Run: headless pygame with SDL's dummy video driver; simulated clock (each Clock.tick advances the game by its frame time, no real sleeping); random seed 0; keys injected as events and as key.get_pressed() state; no mouse input.
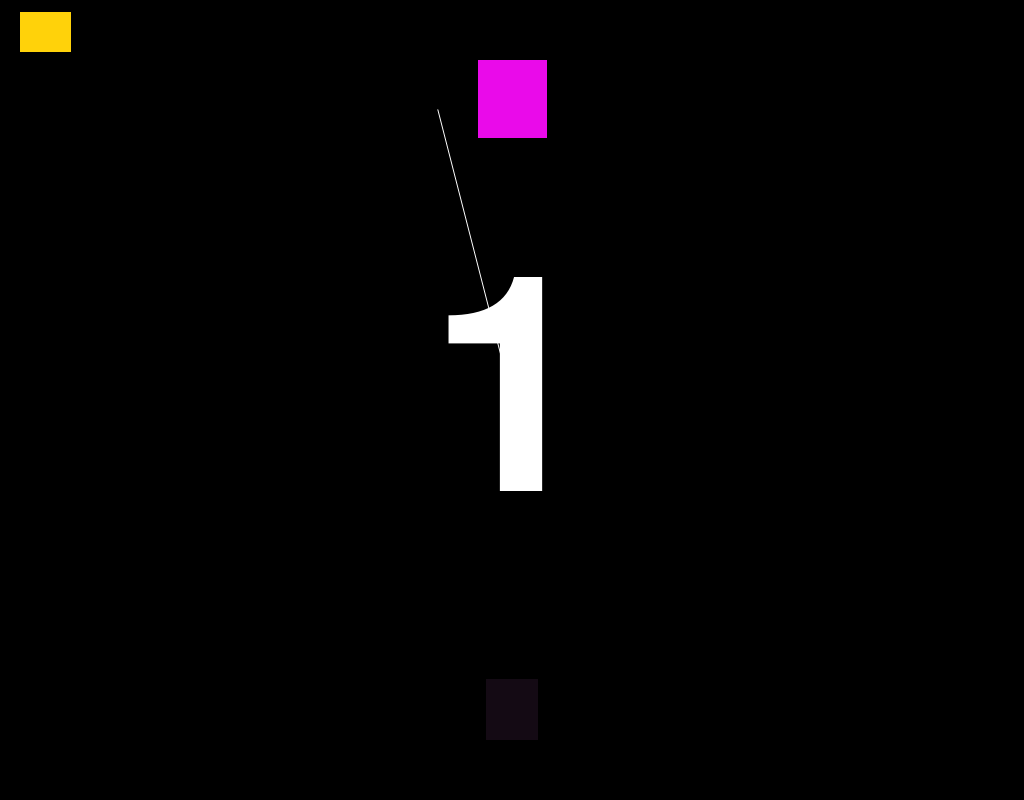
Frame 1 of 4 · flips 1–60 · no input
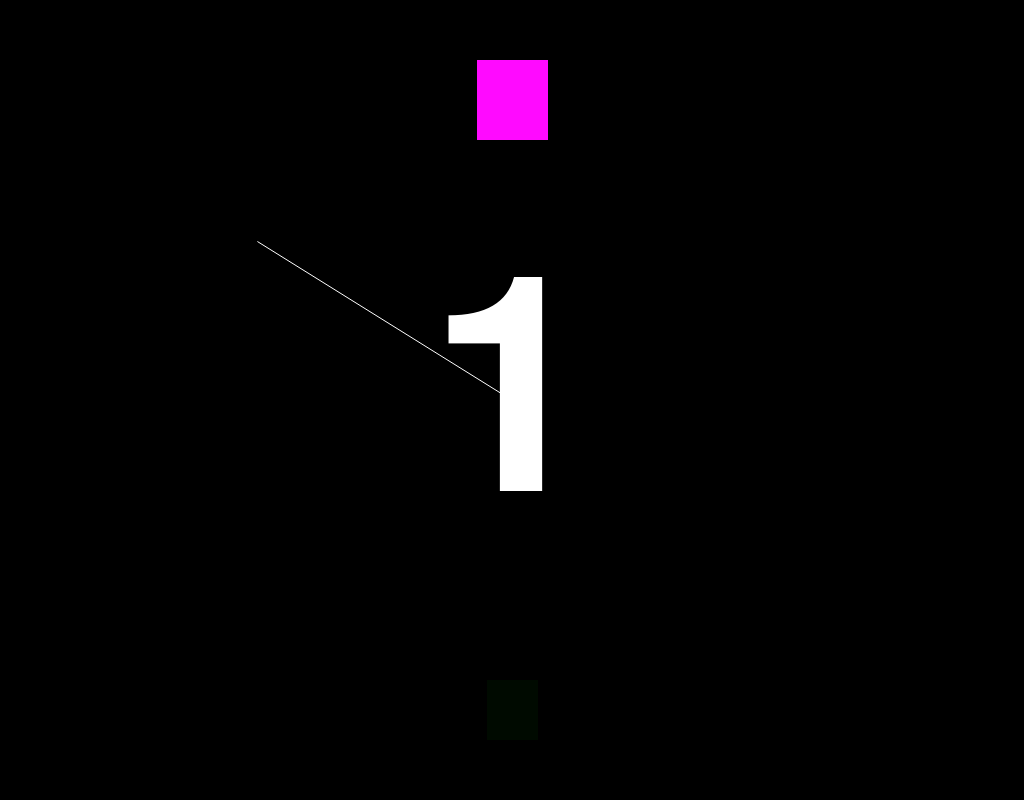
Frame 2 of 4 · flips 61–180 · tapped SPACE, RETURN · held RIGHT (→), D
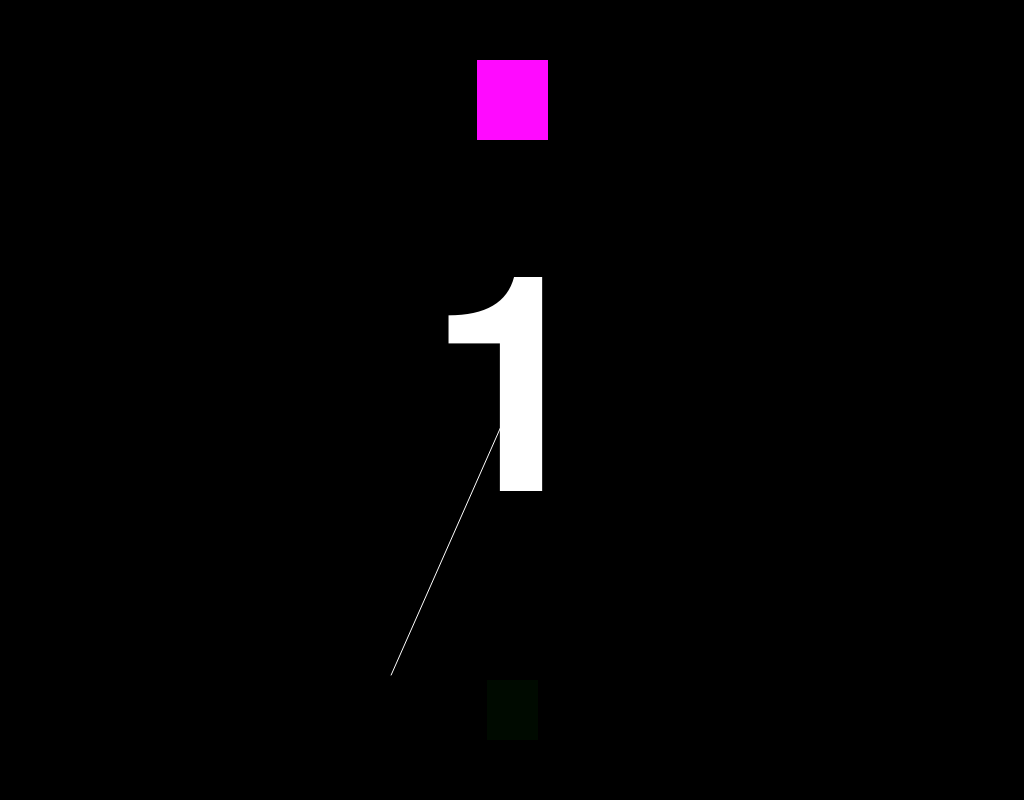
Frame 3 of 4 · flips 181–300 · held DOWN (↓), S
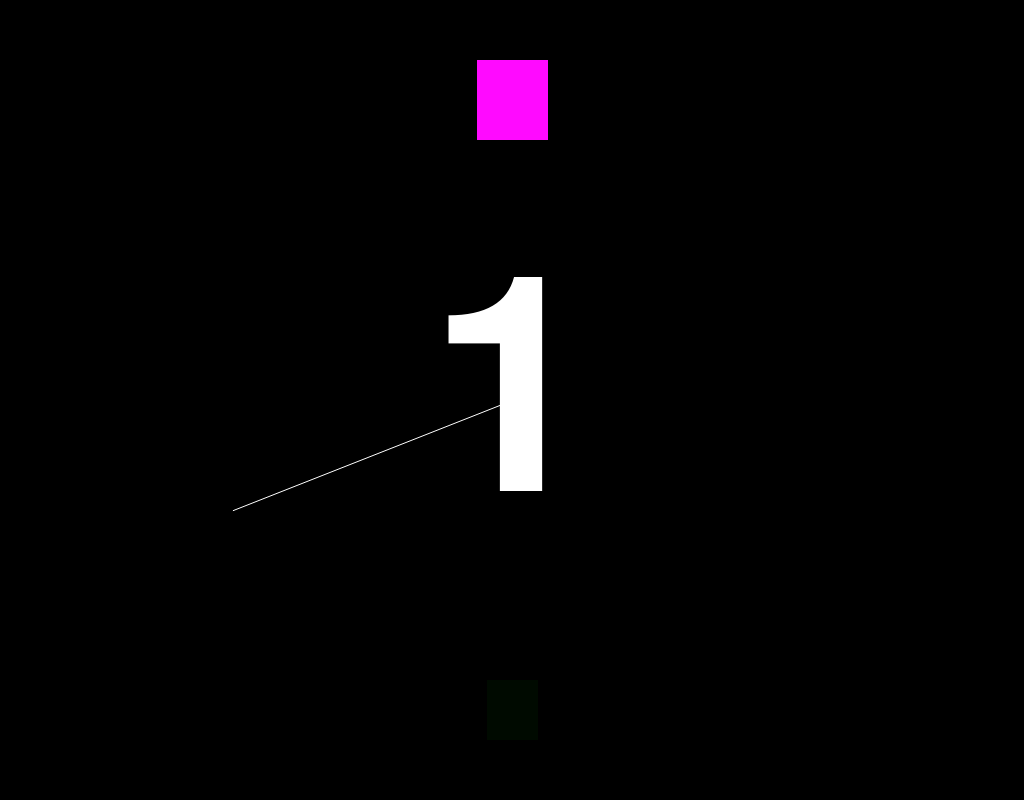
Frame 4 of 4 · flips 301–420 · held LEFT (←), A, UP (↑), W

The pygame program that drew these frames:

#! /usr/bin/python
'''
A fancy looking metronome in under 200 lines of code.
'''

import pygame
import time
import math
from pygame.locals import *

RESOLUTION = (1024,800)
TARGET_FPS = 60

accumulator = 0

last_press = None
last_deltas = None

#------------------------------------------------------------------------------
def sample_beat():
    global last_deltas
    global last_press

    now = time.time()*1000
    if not last_press:
        last_press = now
        last_deltas = []
    else:
        delta = now - last_press
        last_press = now
        last_deltas.append(delta)
        if len(last_deltas) > 5:
            last_deltas.pop(0)
        
#------------------------------------------------------------------------------
class Dial:
    size = 600
    @classmethod
    def draw(cls, screen, amount, full):
        screen_rect = screen.get_rect()
        percent = float(amount)/full
        rads = math.pi*2*percent

        color = (255,255,255)

        half = cls.size/2
        start_angle = math.pi/2
        endpos = (half+half*math.cos(rads-start_angle),
                  half+half*math.sin(rads-start_angle))

        image = pygame.Surface((cls.size,cls.size))
        rect = image.get_rect()
        pygame.draw.aaline(image, color, rect.center, endpos)

        rect.center = screen_rect.center

        screen.blit(image, rect)

#------------------------------------------------------------------------------
class Numeral:
    beat_index = 0
    beats = ['1', '2', '3', '4']
    color = (255,255,255)
        
    @classmethod
    def beat(cls):
        cls.beat_index += 1
        cls.beat_index %= len(cls.beats)

    @classmethod
    def draw(cls, screen, amount, full):
        screen_rect = screen.get_rect()
        font = pygame.font.Font( None, 440 )
        image = font.render( cls.beats[cls.beat_index], True, cls.color )
        rect = image.get_rect()
        rect.center = screen_rect.center
        screen.blit( image, rect )

#------------------------------------------------------------------------------
class ThrobOnHalfBeat:
    @classmethod
    def draw(cls, screen, amount, full):
        screen_rect = screen.get_rect()

        if amount > full:
            amount = full

        percent = float(amount)/full
        percent_distance_to_half = 1-2*abs(0.5-percent)
        size_intensity = 20*percent_distance_to_half

        rect = pygame.Rect(0, 0, int(0.05*screen_rect.width), 60)

        inflation = cls.calc_inflation(percent_distance_to_half)
        rect.inflate_ip(inflation, inflation)
        cls.calc_pos(rect, screen_rect)

        image = pygame.Surface((rect.width, rect.height))
        image.fill( cls.calc_color(percent_distance_to_half) )
        screen.blit( image, rect )

    @classmethod
    def calc_pos(cls, rect, screen_rect):
        rect.bottom = screen_rect.bottom - 60
        rect.centerx = screen_rect.centerx

    @classmethod
    def calc_color(cls, percent_distance_to_half):
        color_intensity = 255 * percent_distance_to_half
        color = (color_intensity,10,color_intensity)
        return color

    @classmethod
    def calc_inflation(cls, percent_distance_to_half):
        inflation = 20*percent_distance_to_half
        return inflation

#------------------------------------------------------------------------------
class ThrobOnBeat(ThrobOnHalfBeat):
    @classmethod
    def calc_pos(cls, rect, screen_rect):
        rect.top = screen_rect.top + 60
        rect.centerx = screen_rect.centerx

    @classmethod
    def calc_color(cls, percent_distance_to_half):
        color_intensity = 255 - (255 * percent_distance_to_half)
        color = (color_intensity,10,color_intensity)
        return color

    @classmethod
    def calc_inflation(cls, percent_distance_to_half):
        inflation = 20*(1-percent_distance_to_half)
        return inflation

#------------------------------------------------------------------------------
class Block:
    color = (255,210,10)

    @classmethod
    def draw(cls, screen, amount, full):
        screen_rect = screen.get_rect()
        percent = float(amount)/full

        rect = pygame.Rect(20,0, int(0.05*screen_rect.width), 40)
        rect.centery = screen_rect.bottom - int(screen_rect.height*percent)

        image = pygame.Surface((rect.width, rect.height))
        image.fill( cls.color )
        screen.blit( image, rect )

#------------------------------------------------------------------------------
def Tick(timeChange, screen):
    global accumulator

    screen.fill((0,0,0))

    if last_deltas:
        avg_delta = sum(last_deltas)/len(last_deltas)
    else:
        avg_delta = 1000

    accumulator += timeChange
    if accumulator > avg_delta:
        accumulator = accumulator - avg_delta
        Numeral.beat()

    Dial.draw(screen, accumulator, avg_delta)
    Numeral.draw(screen, accumulator, avg_delta)
    Block.draw(screen, accumulator, avg_delta)
    ThrobOnBeat.draw(screen, accumulator, avg_delta)
    ThrobOnHalfBeat.draw(screen, accumulator, avg_delta)

#------------------------------------------------------------------------------
def main():
    pygame.init()
    screen = pygame.display.set_mode(RESOLUTION)
    pygame.display.set_caption( 'Metronome' )

    clock = pygame.time.Clock()

    while True:
        timeChange = clock.tick(TARGET_FPS)

        remainingEvents = pygame.event.get()
        for event in remainingEvents:
            if event.type == QUIT:
                return
            elif event.type == KEYDOWN and event.key == K_ESCAPE:
                return
            elif event.type == KEYDOWN:
                sample_beat()

        Tick( timeChange, screen )
        pygame.display.flip()

if __name__ == '__main__':
	main()
